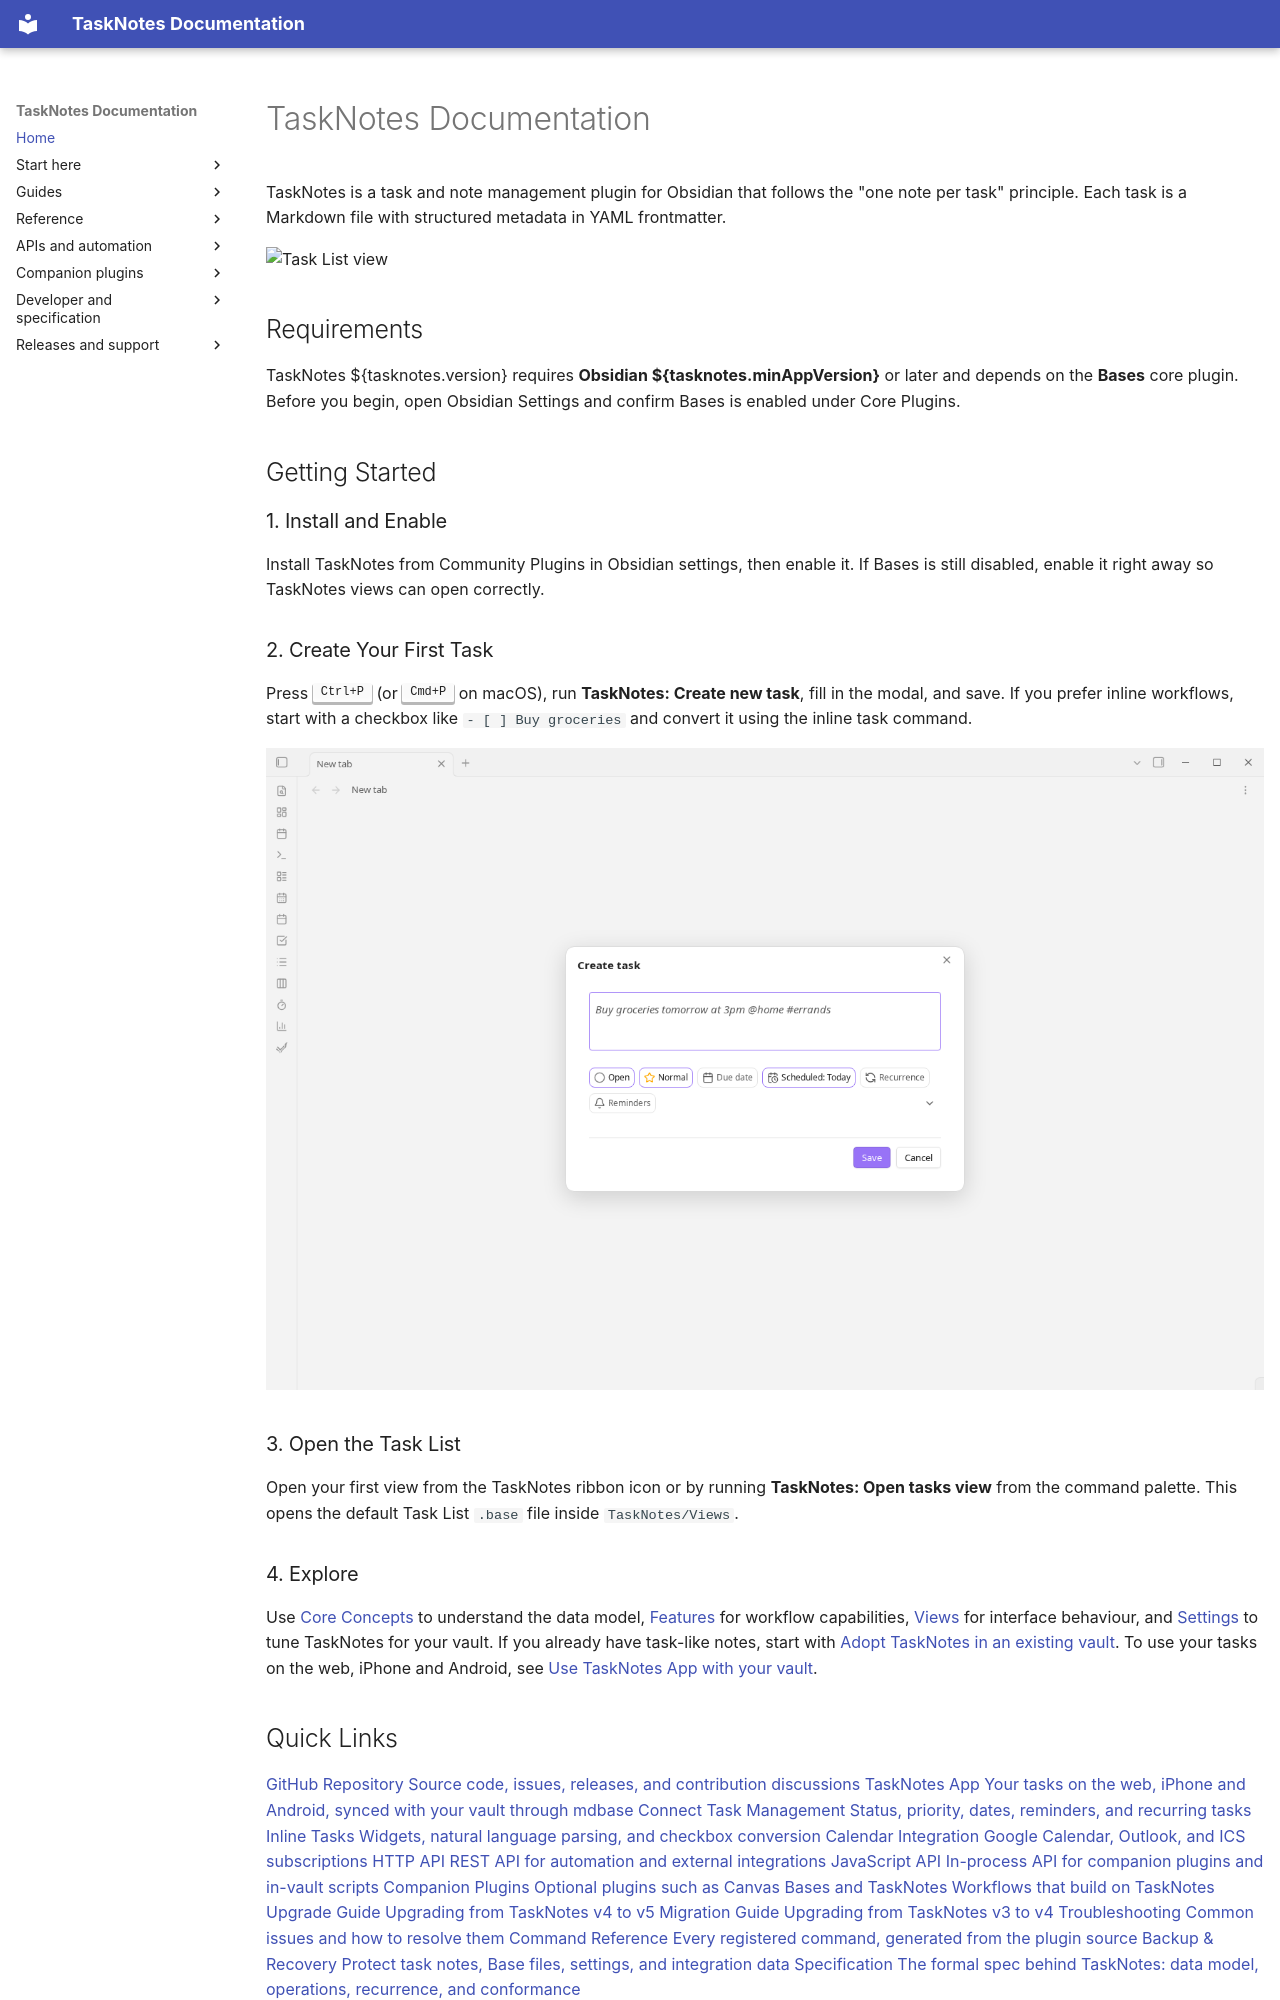

repository: callumalpass/tasknotes · page: index.html · generator: mkdocs

---
description: Install TaskNotes, create a first task, and open the default Obsidian Base views.
hide:
  - toc
---

# TaskNotes Documentation

TaskNotes is a task and note management plugin for Obsidian that follows the "one note per task" principle. Each task is a Markdown file with structured metadata in YAML frontmatter.

![Task List view](assets/views-tasks-list.png)

## Requirements

TaskNotes ${tasknotes.version} requires **Obsidian ${tasknotes.minAppVersion}** or later and depends on the **Bases** core plugin. Before you begin, open Obsidian Settings and confirm Bases is enabled under Core Plugins.

## Getting Started

### 1. Install and Enable

Install TaskNotes from Community Plugins in Obsidian settings, then enable it. If Bases is still disabled, enable it right away so TaskNotes views can open correctly.

### 2. Create Your First Task

Press <kbd>Ctrl+P</kbd> (or <kbd>Cmd+P</kbd> on macOS), run **TaskNotes: Create new task**, fill in the modal, and save. If you prefer inline workflows, start with a checkbox like `- [ ] Buy groceries` and convert it using the inline task command.

![Create task modal](assets/modal-task-create.png)

### 3. Open the Task List

Open your first view from the TaskNotes ribbon icon or by running **TaskNotes: Open tasks view** from the command palette. This opens the default Task List `.base` file inside `TaskNotes/Views`.

### 4. Explore

Use [Core Concepts](core-concepts.md) to understand the data model, [Features](features.md) for workflow capabilities, [Views](views.md) for interface behaviour, and [Settings](settings.md) to tune TaskNotes for your vault. If you already have task-like notes, start with [Adopt TaskNotes in an existing vault](getting-started/existing-vault.md). To use your tasks on the web, iPhone and Android, see [Use TaskNotes App with your vault](guides/tasknotes-app.md).
